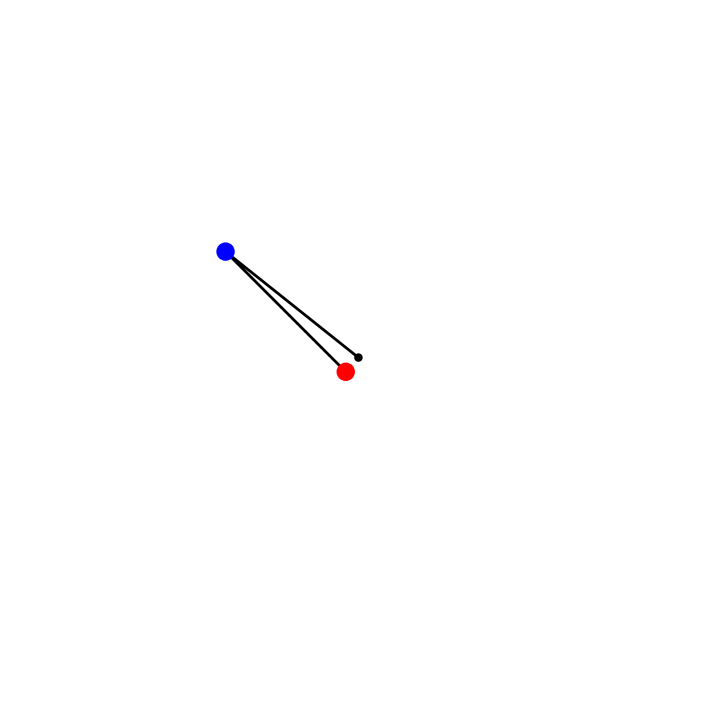

The script that saved this image: (Note: this script raises an exception after producing the figure.)
### Programa para resolver o sistema referente ao pêndulo duplo
# [redacted]

### Importando módulos
import sys                              ## Linux
import numpy as np                      ## Numpy
from scipy.integrate import odeint      ## Integador de ODEs
import matplotlib.pyplot as pl          ## Plotagem Simples
from matplotlib.patches import Circle   ## Trajetórias

### Parâmetros do pêndulo: comprimentos (m), massas (kg).
L1, L2 = 1, 1
m1, m2 = 1, 1
### Aceleração gravitacional
g = 9.82
### Tempo máximo, passo temporal e mesh de integração (no tempo - s):
tmax, dt = 20, 0.01     ## tmax*10 resulta no número de figuras geradas
t = np.arange(0, tmax+dt, dt)
### Condições iniciais para o sistema dinâmico - ALTERE ISSO!
y0 = np.array([9.0*np.pi/7, 0, 9.0*np.pi/4, 0])

### Definindo o conjunto de equações: campo vetorial do sistema dinâmico
def deriv(y, t, L1, L2, m1, m2):
    ## Condições iniciais em cada passo temporal e multiplicadores:
    theta1, z1, theta2, z2 = y     
    c, s = np.cos(theta1-theta2), np.sin(theta1-theta2)
    ## Sistema de ODEs (4 ODEs de primeira ordem):
    theta1dot = z1
    z1dot = (m2*g*np.sin(theta2)*c - m2*s*(L1*z1**2*c + L2*z2**2) - (m1+m2)*g*np.sin(theta1))/L1/(m1 + m2*s**2)
    theta2dot = z2
    z2dot = ((m1+m2)*(L1*z1**2*s - g*np.sin(theta2) + g*np.sin(theta1)*c) + m2*L2*z2**2*s*c)/L2/(m1 + m2*s**2)
    ## Resultado da integração em cada passo
    return theta1dot, z1dot, theta2dot, z2dot

### Cálculo da energia do sistema:
def calc_E(y):
    ## Parâmetros de entrada e energias: cinética e potencial
    th1, th1d, th2, th2d = y.T
    V = -(m1+m2)*L1*g*np.cos(th1) - m2*L2*g*np.cos(th2)
    T = 0.5*m1*(L1*th1d)**2 + 0.5*m2*((L1*th1d)**2 + (L2*th2d)**2 + 2*L1*L2*th1d*th2d*np.cos(th1-th2))
    return T + V  ## Retorna a energia total

### Integrando o sistema de ODEs:
y = odeint(deriv, y0, t, args=(L1, L2, m1, m2))

### Checando a conservação de energia:
EDRIFT = 0.05        ## Tolerância pra variação energética
E0 = calc_E(y0)      ## Energia Inicial
if np.max(np.sum(np.abs(calc_E(y) - E0))) > EDRIFT:
    sys.exit('Energia máxima superou o limite tolerável: {}.'.format(EDRIFT))

### Empacotando os valores os thetas:
theta1, theta2 = y[:,0], y[:,2]

### Transformação de coordenadas para realizar a plotagem
x1 = L1 * np.sin(theta1)
y1 = -L1 * np.cos(theta1)
x2 = x1 + L2 * np.sin(theta2)
y2 = y1 - L2 * np.cos(theta2)

# Plotando círculos
r = 0.05
trail_secs = 1
max_trail = int(trail_secs/dt)
def make_plot(i):
    ax.plot([0, x1[i], x2[i]], [0, y1[i], y2[i]], lw=2, c='k')
    c0 = Circle((0, 0), r/2, fc='k', zorder=10)
    c1 = Circle((x1[i], y1[i]), r, fc='b', ec='b', zorder=10)
    c2 = Circle((x2[i], y2[i]), r, fc='r', ec='r', zorder=10)
    ax.add_patch(c0)
    ax.add_patch(c1)
    ax.add_patch(c2)
    ns = 20
    s = max_trail // ns
    for j in range(ns):
        imin = i - (ns-j)*s
        if imin < 0:
            continue
        imax = imin + s + 1
        alpha = (j/ns)**2
        ax.plot(x2[imin:imax], y2[imin:imax], c='r', solid_capstyle='butt',
                lw=2, alpha=alpha)
    ax.set_xlim(-L1-L2-r, L1+L2+r)
    ax.set_ylim(-L1-L2-r, L1+L2+r)
    ax.set_aspect('equal', adjustable='box')
    pl.axis('off')
    pl.savefig('frames/_img{:04d}.png'.format(i//di), dpi=72)
    pl.cla()

### Criando os frames para cada passo temporal
fps = 10
di = int(1/fps/dt)
fig = pl.figure(figsize=(9.0, 9.05), dpi=72)
ax = fig.add_subplot(111)

### Executando a plotagem
for i in range(0, t.size, di):
    print('Passo ', i//di, '/', t.size//di)
    make_plot(i)

### FIM
